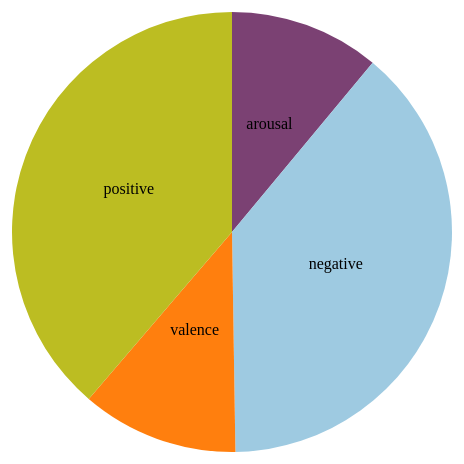
D3 v3 page, settled after 360 driven frames (6 s of simulated time); the page loaded 1 data file(s).


            var dataset;
            d3.json("pam.json", function (json) {
                dataset = json.charts;
                console.log("BOO!!! You suck, pie chart!");
                console.log("Also");
                dataset.map(function (d) {
                    console.log(d.name + " - " + d.score);
                });
                visualize(dataset);
            });
            function visualize(dataset) {
                var w = 620;
                var h = 480;
                var radius = Math.min(w, h) / 2; //change 2 to 1.4. It's hilarious.
                //TODO: Generate colors randomly, but have them be apart.
                var color = d3.scale.ordinal().range(["#7b4173", "#9ecae1", "#ff7f0e", "#bcbd22", "#8c564b", "#d62728"])
                var arc = d3.svg.arc() //each datapoint will create one later.
                .outerRadius(radius - 20)
                    .innerRadius(0);
                //well, if you set this to not 0 it becomes a donut chart!
                var pie = d3.layout.pie()
                    .sort(function (d) {
                    return d.score;
                })
                    .value(function (d) {
                    return d.score;
                });
                var svg = d3.select("body").append("svg")
                    .attr("width", w)
                    .attr("height", h)
                    .attr("class", "chart")
                    .append("g") //someone to transform. Groups data.
                .attr("transform", "translate(" + w / 2 + "," + h / 2 + ")");
                //transform to the center.
                //create the slices
                var slices = svg.selectAll(".arc")
                    .data(pie(dataset))
                    .enter().append("g")
                    .attr("class", "slice");
                //and fill them
                slices.append("path")
                    .attr("d", arc)
                    .style("fill", function (d, i) {
                    return color(i);
                });
                //add text, even
                slices.append("text")
                    .attr("transform", function (d) {
                    return "translate(" + arc.centroid(d) + ")";
                })
                    .attr("class", "data-title")
                    .text(function (d) {
                    return d.data.name;
                });
            }
        

### data: pam.json
{
 "charttype": "piechart",
 "attr1": "name",
 "attr2": "score",
 "charts": [
  {
   "name": "arousal",
   "score": 67
  },
  {
   "name": "negative",
   "score": 235
  },
  {
   "name": "valence",
   "score": 70
  },
  {
   "name": "positive",
   "score": 235
  }
 ]
}